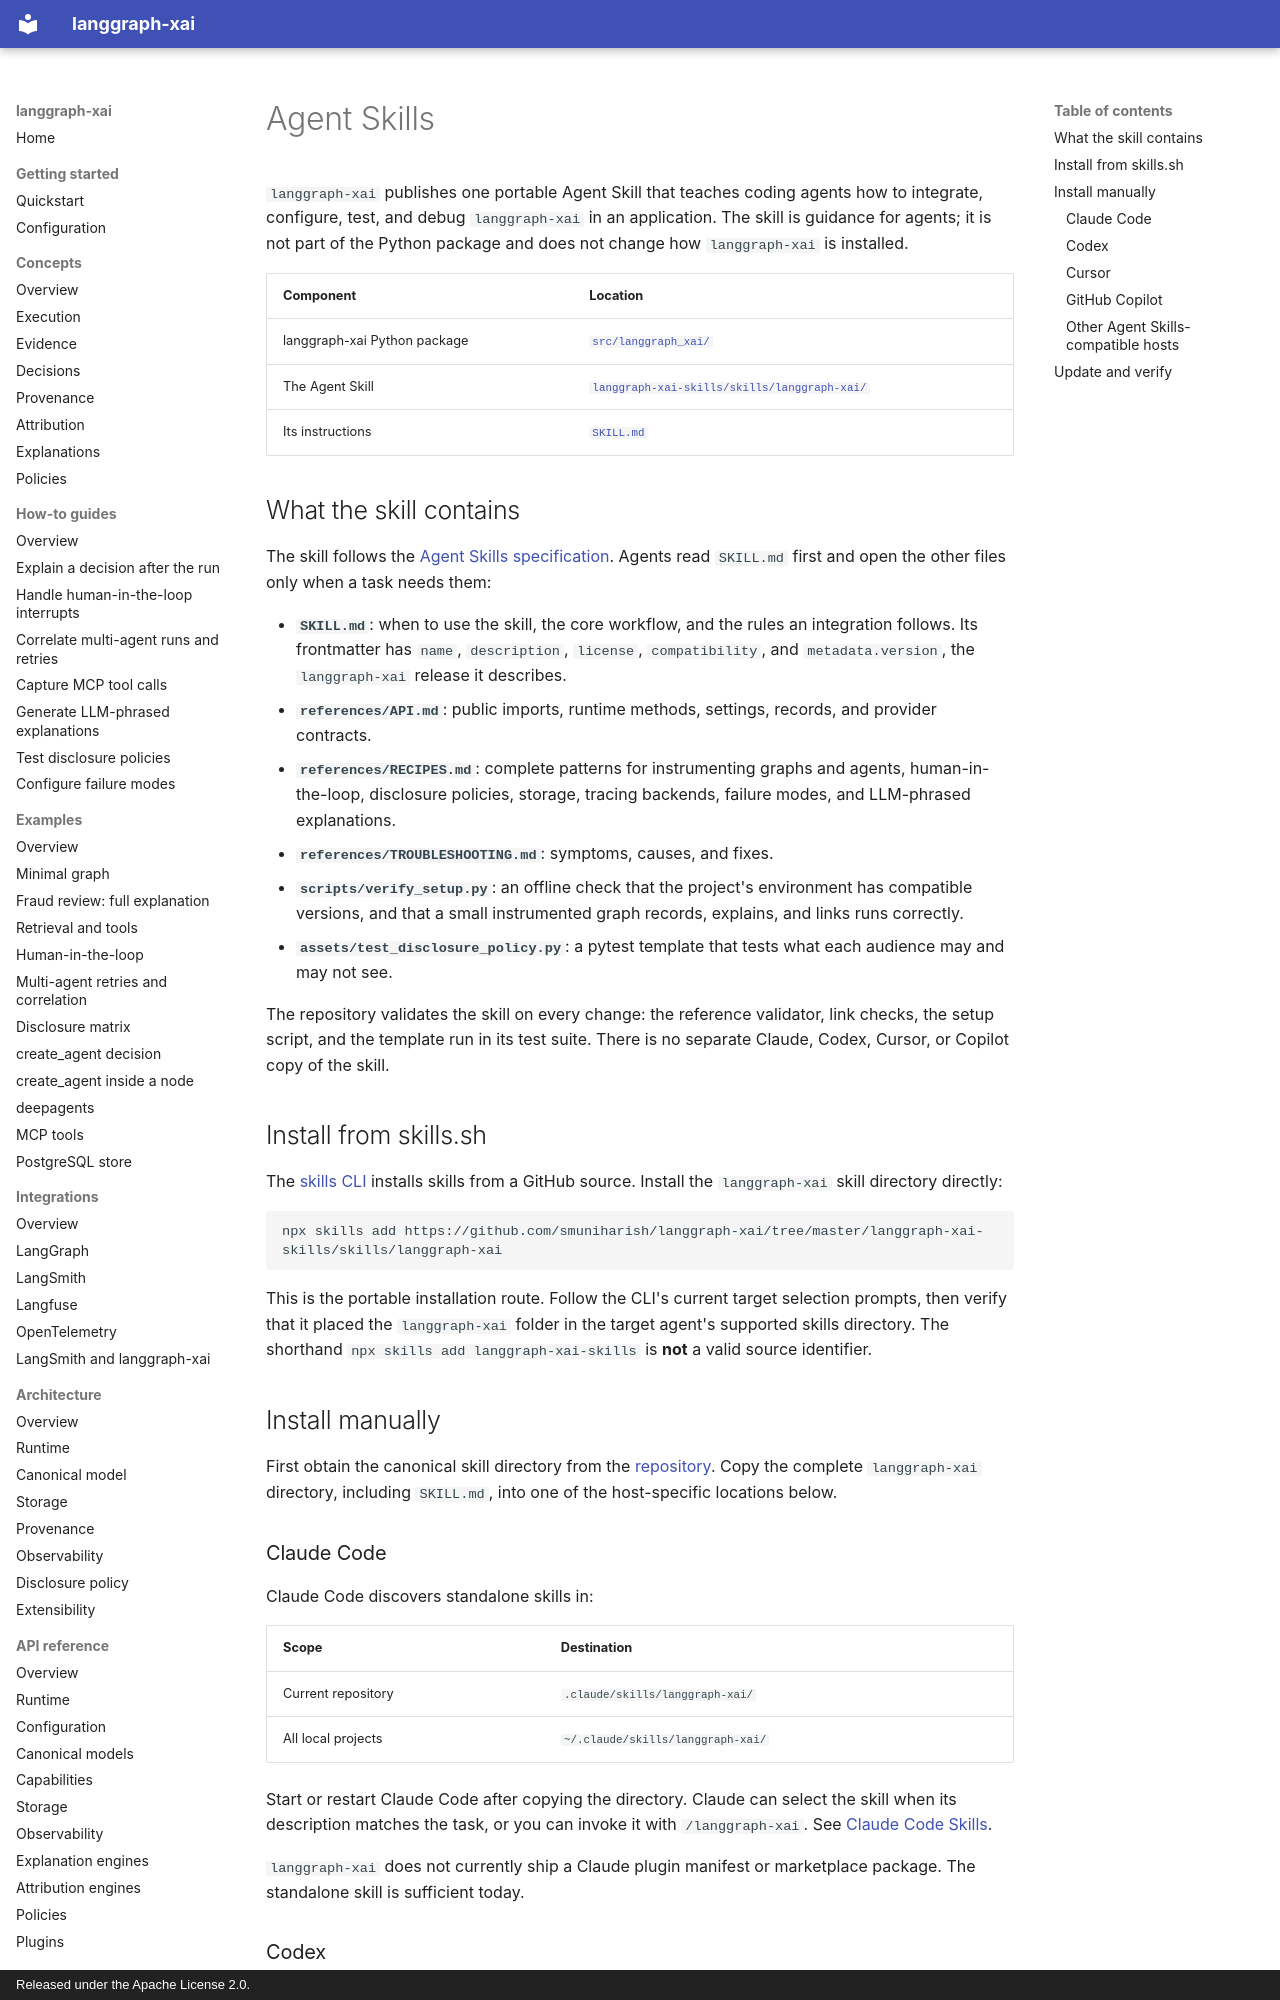

repository: smuniharish/langgraph-xai · page: agent-skills/index.html · generator: mkdocs · copyright: Released under the Apache License 2.0.

# Agent Skills

`langgraph-xai` publishes one portable Agent Skill that teaches coding agents
how to integrate, configure, test, and debug `langgraph-xai` in an
application. The skill is guidance for agents; it is not part of the Python
package and does not change how `langgraph-xai` is installed.

| Component | Location |
| --- | --- |
| langgraph-xai Python package | [`src/langgraph_xai/`](https://github.com/smuniharish/langgraph-xai/tree/master/src/langgraph_xai) |
| The Agent Skill | [`langgraph-xai-skills/skills/langgraph-xai/`](https://github.com/smuniharish/langgraph-xai/tree/master/langgraph-xai-skills/skills/langgraph-xai) |
| Its instructions | [`SKILL.md`](https://github.com/smuniharish/langgraph-xai/blob/master/langgraph-xai-skills/skills/langgraph-xai/SKILL.md) |

## What the skill contains

The skill follows the [Agent Skills specification](https://agentskills.io/specification).
Agents read `SKILL.md` first and open the other files only when a task needs
them:

- **`SKILL.md`**: when to use the skill, the core workflow, and the rules an
  integration follows. Its frontmatter has `name`, `description`, `license`,
  `compatibility`, and `metadata.version`, the `langgraph-xai` release it
  describes.
- **`references/API.md`**: public imports, runtime methods, settings, records,
  and provider contracts.
- **`references/RECIPES.md`**: complete patterns for instrumenting graphs and
  agents, human-in-the-loop, disclosure policies, storage, tracing backends,
  failure modes, and LLM-phrased explanations.
- **`references/TROUBLESHOOTING.md`**: symptoms, causes, and fixes.
- **`scripts/verify_setup.py`**: an offline check that the project's
  environment has compatible versions, and that a small instrumented graph
  records, explains, and links runs correctly.
- **`assets/test_disclosure_policy.py`**: a pytest template that tests what
  each audience may and may not see.

The repository validates the skill on every change: the reference validator,
link checks, the setup script, and the template run in its test suite. There
is no separate Claude, Codex, Cursor, or Copilot copy of the skill.

## Install from skills.sh

The [skills CLI](https://www.skills.sh/docs/cli) installs skills from a GitHub
source. Install the `langgraph-xai` skill directory directly:

```bash
npx skills add https://github.com/smuniharish/langgraph-xai/tree/master/langgraph-xai-skills/skills/langgraph-xai
```

This is the portable installation route. Follow the CLI's current target
selection prompts, then verify that it placed the `langgraph-xai` folder in
the target agent's supported skills directory. The shorthand
`npx skills add langgraph-xai-skills` is **not** a valid source identifier.

## Install manually

First obtain the canonical skill directory from the
[repository](https://github.com/smuniharish/langgraph-xai/tree/master/langgraph-xai-skills/skills/langgraph-xai).
Copy the complete `langgraph-xai` directory, including `SKILL.md`, into one
of the host-specific locations below.

### Claude Code

Claude Code discovers standalone skills in:

| Scope | Destination |
| --- | --- |
| Current repository | `.claude/skills/langgraph-xai/` |
| All local projects | `~/.claude/skills/langgraph-xai/` |

Start or restart Claude Code after copying the directory. Claude can select
the skill when its description matches the task, or you can invoke it with
`/langgraph-xai`. See [Claude Code Skills](https://code.claude.com/docs/en/skills).

`langgraph-xai` does not currently ship a Claude plugin manifest or marketplace
package. The standalone skill is sufficient today.
